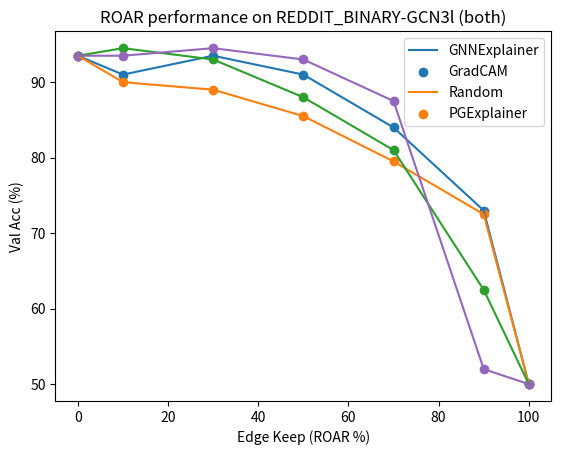

Recreate this plot in Python.
import matplotlib.pyplot as plt

if __name__ == "__main__":
    x = [0, 10, 30, 50, 70, 90, 100]

    # BA2Motifs-GIN3l
    # gnnexplainer = [100, 100, 65, 82, 98, 99, 50]
    # gradcam = [100, 57, 57, 50, 50, 53, 50]
    # random = [100, 100, 67, 99, 99, 100, 50]
    # subgraphx = [100, 59, 97, 71, 74, 50, 50]
    # pgexplainer = [100, 99, 96, 96, 95, 50, 50]

    # # BA2Motifs-GIN3l (node elimination)
    # gnnexplainer = [100, 94, 82, 65, 59, 55, 50]
    # gradcam = [100, 89, 99, 89, 89, 69, 50]
    # random = [100, 96, 80, 68, 54, 53, 50]
    # subgraphx = [100, 90, 97, 97, 90, 97, 50]
    # pgexplainer = [100, 100, 100, 100, 100, 63, 50]

    # BA2Motifs-GIN3l (both)
    # gnnexplainer = [100, 100, 100, 100, 100, 99, 50]
    # gradcam = [100, 56, 50, 51, 50, 50, 50]
    # random = [100, 100, 100, 100, 99, 99, 50]
    # subgraphx = [100, 72, 51, 84, 69, 50, 50]
    # pgexplainer = [100, 96, 88, 86, 86, 50, 50]

    # BA2Motifs-GCN3l
    # gnnexplainer = [100, 90, 70, 61, 57, 52, 50]
    # gradcam = [100, 99, 99, 98, 95, 93, 50]
    # random = [100, 88, 76, 58, 55, 54, 50]
    # subgraphx = [100, 89, 86, 80, 92, 100, 50]
    # pgexplainer = [100, 81, 69, 60, 61, 51, 50]

    # BA2Motifs-GCN3l (node elimination)
    # gnnexplainer = [100, 80, 66, 61, 61, 56, 50]
    # gradcam = [100, 97, 100, 95, 96, 96, 50]
    # random = [100, 79, 64, 63, 63, 54, 50]
    # subgraphx = [100, 69, 80, 78, 92, 100, 50]
    # pgexplainer = [100, 83, 68, 64, 64, 61, 50]
    
    # BA2Motifs-GCN3l (both)
    # gnnexplainer = [100, 86, 92, 77, 72, 71, 50]
    # gradcam = [100, 80, 83, 76.5, 65, 58, 50]
    # random = [100, 98.33, 89.33, 72.33, 70.19, 70.33, 50]
    # subgraphx = [100, 65, 67, 68, 60, 66, 50]
    # pgexplainer = [100, 69, 71, 51, 62, 63, 50]

    # MUTAG-GCN3l
    # gnnexplainer = [90, 90, 90, 85, 90, 85, 85]
    # gradcam = [90, 90, 85, 85, 90, 90, 85]
    # random = [90, 85, 85, 80, 90, 90, 85]
    # subgraphx = [90, 90, 95, 90, 90, 90, 85]
    # pgexplainer = [90, 90, 90, 90, 90, 85, 85]

    # # MUTAG-GCN3l (node elimination)
    # gnnexplainer = [90, 90, 90, 85, 80, 70, 65]
    # gradcam = [90, 95, 85, 80, 85, 80, 65]
    # random = [90, 90, 85, 90, 90, 85, 65]
    # subgraphx = [90, 90, 95, 90, 90, 90, 65]
    # pgexplainer = [90, 90, 90, 80, 90, 75, 65]

    # MUTAG-GCN3l (skip eval)
    # gnnexplainer = [90, 90, 90, 90, 90, 90, 85]
    # gradcam = [90, 85, 85, 85, 85, 85, 85]
    # random = [90, 90, 90, 85, 80, 70, 85]
    # subgraphx = [90, 90, 85, 85, 70, 70, 85]
    # pgexplainer = [90, 90, 90, 90, 90, 90, 85]

    # MUTAG-GCN3l (both)
    # gnnexplainer = [90, 90, 90, 90, 90, 85, 65]
    # gradcam = [90, 85, 85, 70, 65, 65, 65]
    # random = [90, 90, 85, 90, 89.5, 85, 65]
    # subgraphx = [90, 90, 85, 80, 85, 65, 65]
    # pgexplainer = [90, 85, 90, 80, 75, 75, 65]

    # MUTAG-GIN3l
    # gnnexplainer = [100, 95, 90, 85, 80, 85, 65]
    # gradcam = [100, 90, 100, 100, 95, 95, 65]
    # random = [100, 85, 85, 80, 90, 90, 65]
    # subgraphx = [100, 80, 90, 85, 85, 80, 65]
    # pgexplainer = [100, 85, 95, 70, 75, 80, 65]

    # MUTAG-GIN3l (node elimination)
    # gnnexplainer = [100, 90, 90, 75, 75, 75, 65]
    # gradcam = [100, 90, 85, 95, 95, 95, 65]
    # random = [100, 80, 80, 80, 80, 75, 65]
    # subgraphx = [100, 80, 85, 85, 85, 80, 65]
    # pgexplainer = [100, 90, 75, 85, 90, 80, 65]

    # MUTAG-GIN3l (skip eval)
    # gnnexplainer = [100, 85, 80, 70, 75, 85, 65]
    # gradcam = [100, 80, 75, 75, 70, 70, 65]
    # random = [100, 87.5, 85, 80, 77.5, 82.5, 65]
    # subgraphx = [100, 80, 80, 80, 75, 65, 65]
    # pgexplainer = [100, 80, 85, 75, 75, 75, 65]

    # MUTAG-GIN3l (both)
    # gnnexplainer = [100, 80, 85, 85, 85, 80, 65]
    # gradcam = [100, 80, 80, 80, 75, 75, 65]
    # random = [100, 85, 85, 90, 85, 90, 65]
    # subgraphx = [100, 80.4, 80, 80.4, 74.6, 65.4, 65]
    # pgexplainer = [100, 90, 90, 75, 75, 75, 65]

    # REDDIT-BINARY GCN3l
    # gnnexplainer = [95, 90.5, 87, 86.5, 80, 78.5, 69]
    # gradcam = [95, 93, 92.5, 94.5, 92.5, 93.5, 69]
    # random = [95, 93.25, 91.25, 87, 84.5, 73.75, 69]
    # # subgraphx = [95, 65, 70, 75, 75, 80, 69]
    # pgexplainer = [95, 92, 90.5, 88.5, 80.5, 84, 69]

    # REDDIT-BINARY GCN3l (skipped during evaluation)
    # gnnexplainer = [95, 89.5, 86, 66.5, 54.5, 50, 69]
    # gradcam = [95, 91, 81.5, 69.5, 72, 68, 69]
    # random = [95, 93.25, 91.25, 87, 84.5, 73.75, 69]
    # # subgraphx = [95, 65, 70, 75, 75, 80, 69]
    # pgexplainer = [95, 90.5, 83.5, 84.5, 77, 71, 69]

    # REDDIT-BINARY GCN3l (both)
    gnnexplainer = [93.5, 91, 93.5, 91, 84, 73, 50]
    gradcam = [93.5,90, 89, 85.5, 79.5, 72.5, 50]
    random = [93.5, 94.5, 93, 88, 81, 62.5, 50]
    # subgraphx = [93.5, 65, 70, 75, 75, 80, 50]
    pgexplainer = [93.5, 93.5, 94.5, 93, 87.5, 52, 50]

    # REDDIT-BINARY GIN3l
    # gnnexplainer = [90.5, 89.5, 91.5, 85, 82, 80.5, 50]
    # gradcam = [90.5, 88, 92, 91.5, 89, 78, 50]
    # random = [90.5, 89.7, 92.5, 89.6, 87, 83.5, 50]
    # # subgraphx = [90.5, 65, 70, 75, 75, 80, 50]
    # pgexplainer = [90.5, 84.5, 76, 71, 79, 66.5, 50]

    # REDDIT-BINARY GIN3l (skipped during evaluation)
    # gnnexplainer = [90.5, 72, 85.5, 83, 51, 50, 50]
    # gradcam = [90.5, 70.5, 72, 70.5, 67.5, 74, 50]
    # random = [90.5, 83.5, 78.75, 69.5, 61.5, 55.75, 50]
    # # subgraphx = [90.5, 65, 70, 75, 75, 80, 50]
    # pgexplainer = [90.5, 72, 67.5, 60.5, 52.5, 51, 50]

    # REDDIT-BINARY GIN3l (both)
    # gnnexplainer = [93.5, 90, 90, 78.5, 62.5, 57.5, 50]
    # gradcam = [93.5, 77.5, 72, 68.5, 74, 74.5, 50]
    # random = [93.5, 93, 87, 72, 64.5, 60.5, 50]
    # # subgraphx = [93.5, 65, 70, 75, 75, 80, 50]
    # pgexplainer = [93.5, 93.5, 90, 83, 68, 63, 50]

    # BA3Motifs GCN3l
    # gnnexplainer = [98.6, 66.67, 52, 46, 41.33, 48.67, 33]
    # gradcam = [98.6, 80, 84, 79.33, 82.67, 62, 33]
    # random = [98.6, 66, 54.67, 42.67, 38.67, 40.67, 33]
    # subgraphx = [98.6, 76, 68, 76.67, 78.67, 76, 33]
    # pgexplainer = [98.6, 96.67, 84, 50.67, 52.5, 51, 33]

    # # BA3Motifs GCN3l (skipped during evaluation)
    # gnnexplainer = [98.6, 93.33, 76, 56, 42.67, 33.33, 33]
    # gradcam = [98.6, 65.33, 66, 48.67, 35.33, 36, 33]
    # random = [98.6, 84.67, 74, 58.67, 50.67, 38, 33]
    # subgraphx = [98.6, 66.67, 70.67, 42, 44, 35.33, 33]
    # pgexplainer = [98.6, 99.33, 94.67, 52, 38, 39.33, 33]

    # BA3Motifs GCN3l (both)
    # gnnexplainer = [98.6, 78.67, 83.33, 50.67, 48.67, 40.67, 33]
    # gradcam = [98.6, 56.67, 56, 36, 35.33, 35.33, 33]
    # random = [98.6, 81.33, 83.33, 74.67, 55.33, 38.66, 33]
    # subgraphx = [98.6, 66, 80.67, 50, 41.33, 37.33, 33]
    # pgexplainer = [98.6, 96.67, 98.67, 66, 58, 39.33, 33]
    
    # BA3Motifs GIN3l
    # gnnexplainer = [95.33, 90, 96.67, 65.33, 68, 86.67, 33]
    # gradcam = [95.33, 90.67, 92, 75.33, 72, 73.33, 33]
    # random = [95.33, 66, 54.67, 42.67, 38.67, 40.67, 33]
    # subgraphx = [95.33, 81.33, 88, 80.67, 87.33, 72.67, 33]
    # pgexplainer = [95.33, 96, 92, 68, 65.33, 63.33, 33]

    # # BA3Motifs GIN3l (skipped during evaluation)
    # gnnexplainer = [95.33, 82, 36, 46, 45.33, 42.67, 33]
    # gradcam = [95.33, 34.67, 33.33, 33.33, 33.33, 37.33, 33]
    # random = [95.33, 40, 34, 34, 34, 39.33, 33]
    # subgraphx = [95.33, 38.67, 37.33, 33.33, 34.67, 33.33, 33]
    # pgexplainer = [95.33, 98.67, 92.67, 54.67, 34.67, 38.67, 33]

    # # BA3Motifs GIN3l (both)
    # gnnexplainer = [95.33, 89.33, 50, 34.67, 33.33, 52, 33]
    # gradcam = [95.33, 33.33, 33.33, 34, 33.33, 33.33, 33]
    # random = [95.33, 74, 68.67, 34, 34.33, 33.33, 33]
    # subgraphx = [95.33, 38.67, 34.67, 33.33, 34, 33.33, 33]
    # pgexplainer = [95.33, 98.67, 92.67, 89.33, 39.33, 68, 33]

    # IMDB-BINARY GCN3l (both)
    # gnnexplainer = [72, 67, 60, 64, 61, 67, 50]
    # gradcam = [72, 70, 66, 67, 62, 65, 50]
    # random = [72, 72, 68, 68, 71, 62, 50]
    # subgraphx = [72, 65, 65, 65, 67, 66, 50]
    # pgexplainer = [72, 71, 67, 69, 70, 66, 50]

    # IMDB_Binary GIN3l (both)
    # gnnexplainer = [80, 75, 60, 49, 37, 54, 50]
    # gradcam = [80, 76, 62, 61, 50, 40, 50]
    # random = [80, 79, 64, 63, 65, 58, 50]
    # subgraphx = [80, 78, 66, 58, 50, 50, 50]
    # pgexplainer = [80, 77, 59, 53, 46, 45, 50]

    # Enzyme GCN3l (both)
    # gnnexplainer = [75, 67, 66.67, 63.33, 63.33, 61.67, 16.67]
    # gradcam = [75, 71.67, 70, 65, 61.67, 36.67, 16.67]
    # random = [75, 72, 70.5, 70, 66.67, 63.33, 16.67]
    # subgraphx = [75, 66.67, 61.67, 43.33, 40, 38.33, 16.67]
    # pgexplainer = [75, 66.9, 63.33, 66.67, 56.67, 48.33, 16.67]

    # Enzyme GIN3l (both)
    # gnnexplainer = [75, 70, 70, 65, 65, 48.33, 16.67]
    # gradcam = [75, 58.33, 56.67, 50, 46.67, 41.67, 16.67]
    # random = [75, 71.67, 66.67, 63.33, 56.67, 48.33, 16.67]
    # subgraphx = [75, 66.67, 51.67, 45, 33.33, 36.67, 16.67]
    # pgexplainer = [75, 60, 58.33, 51.67, 50, 35, 16.67]

    # MSRC9 GCN3l (both)
    # gnnexplainer = [92, 97, 96, 96, 100, 100, 16]
    # gradcam = [92, 96, 96, 96, 96, 88, 16]
    # random = [92, 98, 96, 100, 96, 100, 16]
    # subgraphx = [92, 89, 97, 96, 96, 97, 16]
    # pgexplainer = [92, 95, 97, 96, 96, 96, 16]

    # MSRC9 GIN3l (both)
    # gnnexplainer = [100, 96, 100, 96, 84, 84, 12]
    # gradcam = [100, 96, 96, 95, 96, 84, 12]
    # random = [100, 97, 97, 96, 96, 96, 12]
    # subgraphx = [100, 100, 100, 100, 100, 84, 12]
    # pgexplainer = [100, 96, 100, 100, 96, 92, 12]

    plt.title('ROAR performance on REDDIT_BINARY-GCN3l (both)')
    plt.xlabel("Edge Keep (ROAR %)")
    plt.ylabel("Val Acc (%)")
    plt.plot(x, gnnexplainer)
    plt.scatter(x, gnnexplainer)
    
    plt.plot(x, gradcam)
    plt.scatter(x, gradcam)
    
    plt.plot(x, random)
    plt.scatter(x, random)

    # plt.plot(x, subgraphx)
    # plt.scatter(x, subgraphx)
    
    plt.plot(x, pgexplainer, color='#9467BD')
    plt.scatter(x, pgexplainer, color='#9467BD')

    # plt.legend(['GNNExplainer', 'GradCAM', 'Random', 'SubgraphX', 'PGExplainer'])
    plt.legend(['GNNExplainer', 'GradCAM', 'Random', 'PGExplainer'])
    plt.show()